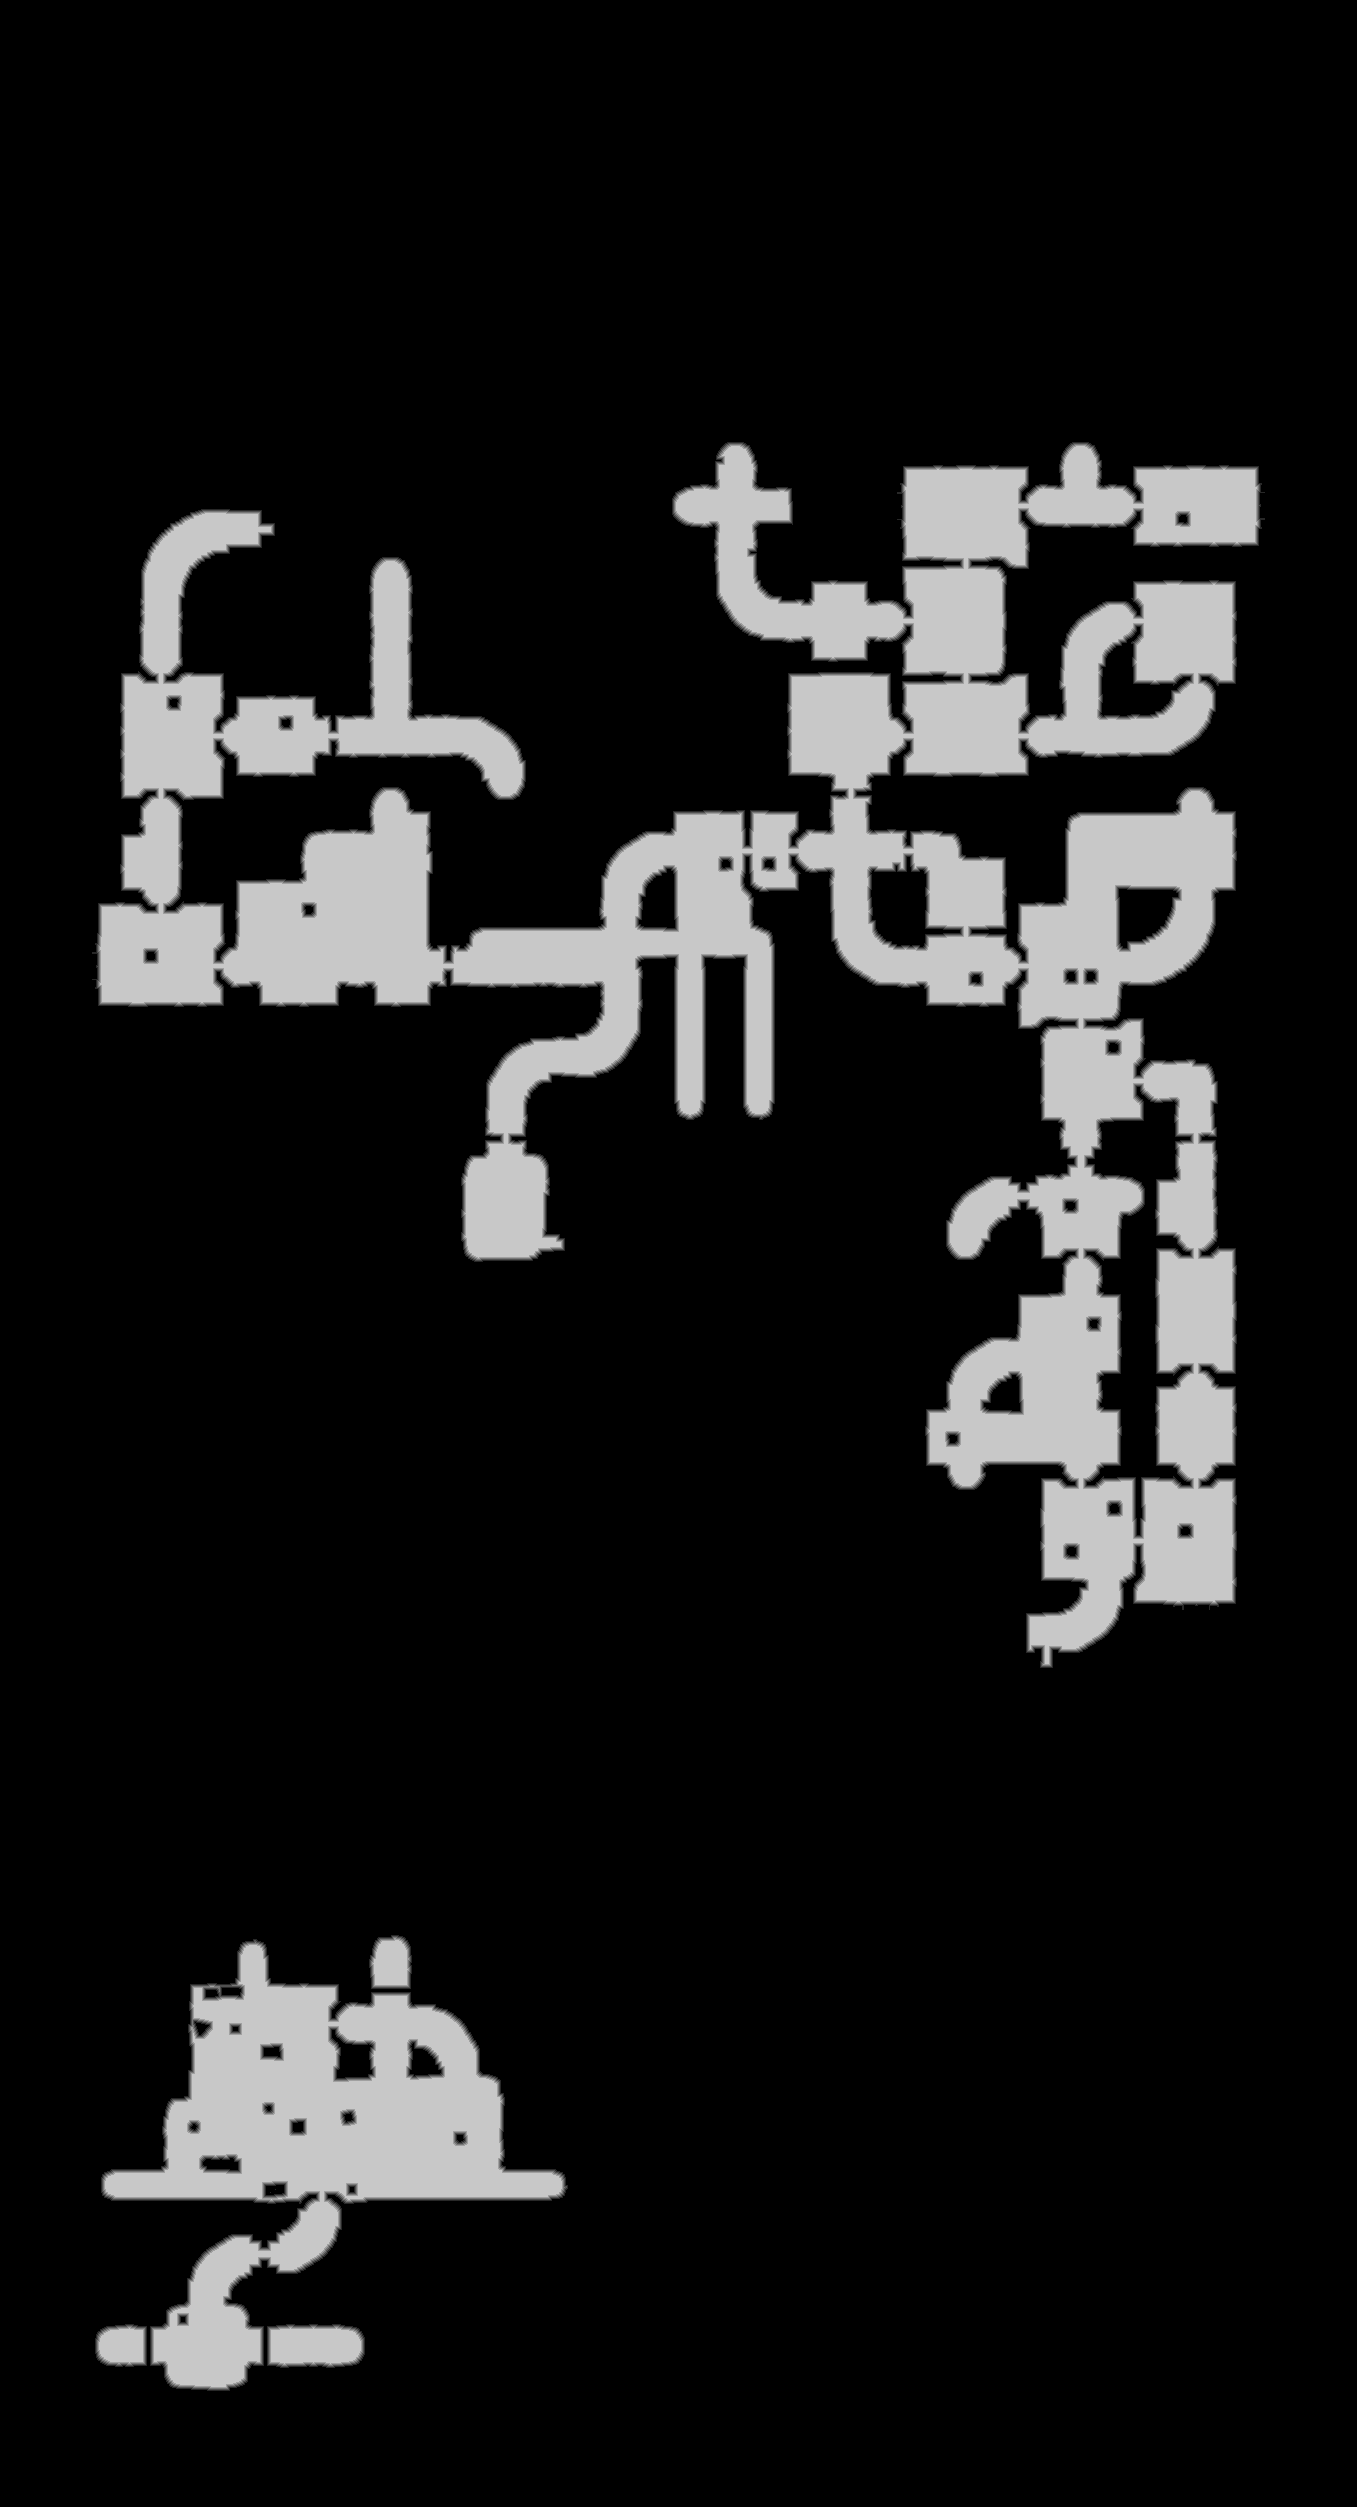

The data file committed next to this chart (first rows):
truth	truth_52f353e6448.tsv
layer	ranged
source	walk_1
read	2026-11-17 22:11:41
width	1357
height	2507
stride	679
base	0x52f1ceb0000
origin	0x220010
score	0.9874
iou_melee	0.6271
iou_ranged	0.9874
nibble	0	2879200
nibble	1	24792
nibble	2	24929
nibble	3	25124
nibble	4	25313
nibble	5	422641
